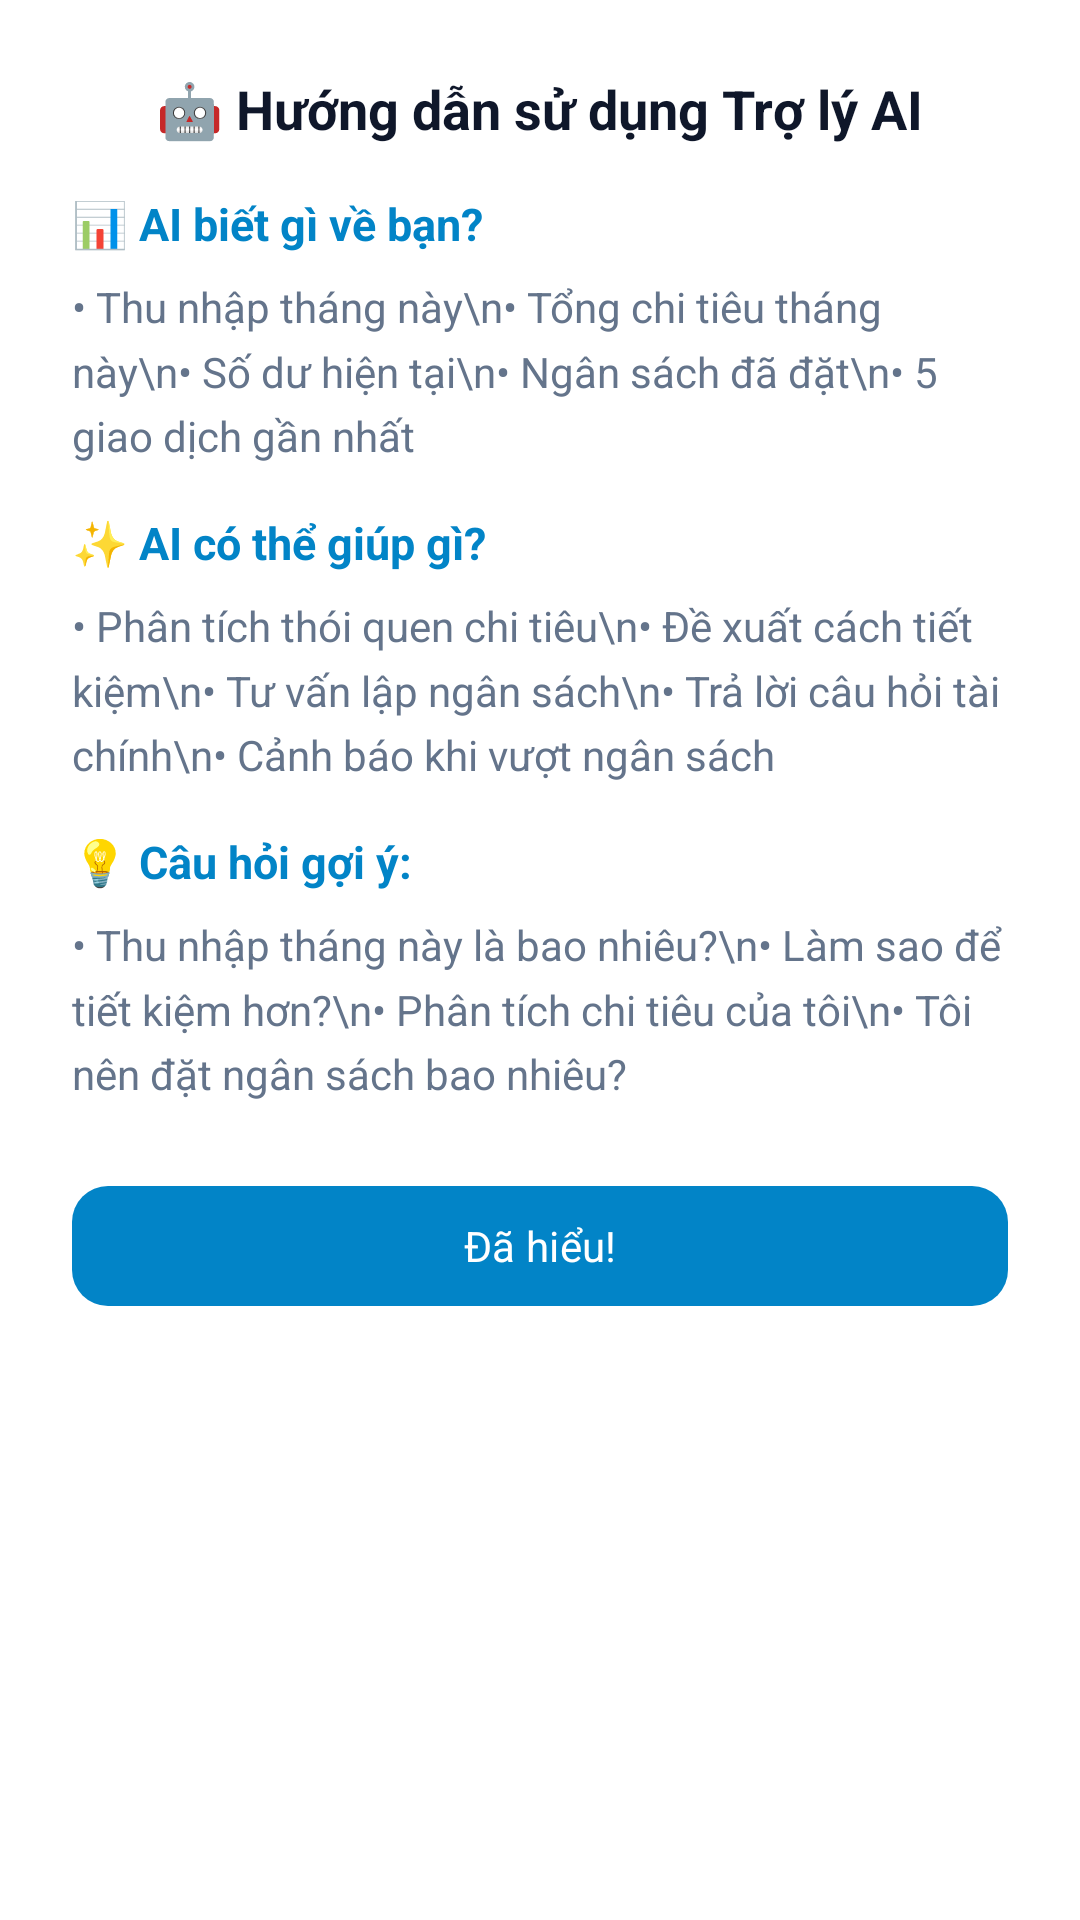

Here is an Android app screen rendered from its layout file. Give the layout XML and the strings, colors and styles it references.
<!-- AndroidManifest.xml: application theme Theme.SmartBudget -->
<!-- res/layout/dialog_ai_guide.xml -->
<?xml version="1.0" encoding="utf-8"?>
<LinearLayout
    xmlns:android="http://schemas.android.com/apk/res/android"
    xmlns:app="http://schemas.android.com/apk/res-auto"
    android:layout_width="match_parent"
    android:layout_height="wrap_content"
    android:orientation="vertical"
    android:padding="24dp"
    android:background="@color/card_background">

    
    <TextView
        android:layout_width="wrap_content"
        android:layout_height="wrap_content"
        android:text="🤖 Hướng dẫn sử dụng Trợ lý AI"
        android:textColor="@color/text_primary"
        android:textSize="18sp"
        android:textStyle="bold"
        android:layout_gravity="center_horizontal"
        android:layout_marginBottom="16dp" />

    
    <TextView
        android:layout_width="wrap_content"
        android:layout_height="wrap_content"
        android:text="📊 AI biết gì về bạn?"
        android:textColor="@color/primary"
        android:textSize="15sp"
        android:textStyle="bold"
        android:layout_marginBottom="8dp" />

    <TextView
        android:layout_width="wrap_content"
        android:layout_height="wrap_content"
        android:text="• Thu nhập tháng này\n• Tổng chi tiêu tháng này\n• Số dư hiện tại\n• Ngân sách đã đặt\n• 5 giao dịch gần nhất"
        android:textColor="@color/text_secondary"
        android:textSize="14sp"
        android:lineSpacingMultiplier="1.3"
        android:layout_marginBottom="16dp" />

    
    <TextView
        android:layout_width="wrap_content"
        android:layout_height="wrap_content"
        android:text="✨ AI có thể giúp gì?"
        android:textColor="@color/primary"
        android:textSize="15sp"
        android:textStyle="bold"
        android:layout_marginBottom="8dp" />

    <TextView
        android:layout_width="wrap_content"
        android:layout_height="wrap_content"
        android:text="• Phân tích thói quen chi tiêu\n• Đề xuất cách tiết kiệm\n• Tư vấn lập ngân sách\n• Trả lời câu hỏi tài chính\n• Cảnh báo khi vượt ngân sách"
        android:textColor="@color/text_secondary"
        android:textSize="14sp"
        android:lineSpacingMultiplier="1.3"
        android:layout_marginBottom="16dp" />

    
    <TextView
        android:layout_width="wrap_content"
        android:layout_height="wrap_content"
        android:text="💡 Câu hỏi gợi ý:"
        android:textColor="@color/primary"
        android:textSize="15sp"
        android:textStyle="bold"
        android:layout_marginBottom="8dp" />

    <TextView
        android:layout_width="wrap_content"
        android:layout_height="wrap_content"
        android:text="• Thu nhập tháng này là bao nhiêu?\n• Làm sao để tiết kiệm hơn?\n• Phân tích chi tiêu của tôi\n• Tôi nên đặt ngân sách bao nhiêu?"
        android:textColor="@color/text_secondary"
        android:textSize="14sp"
        android:lineSpacingMultiplier="1.3"
        android:layout_marginBottom="8dp" />

    
    <com.google.android.material.button.MaterialButton
        android:id="@+id/btn_close"
        android:layout_width="match_parent"
        android:layout_height="wrap_content"
        android:layout_marginTop="16dp"
        android:text="Đã hiểu!"
        app:cornerRadius="12dp" />

</LinearLayout>
<!-- resources referenced by this layout -->
<resources>
  <color name="card_background">#FFFFFF</color>
  <color name="primary">#0284C7</color>
  <color name="text_primary">#0F172A</color>
  <color name="text_secondary">#64748B</color>
  <style name="Theme.SmartBudget" parent="Theme.Material3.DayNight.NoActionBar">
          
          <item name="colorPrimary">@color/primary</item>
          <item name="colorPrimaryVariant">@color/primary_variant</item>
          <item name="colorOnPrimary">@color/on_primary</item>
          
          <item name="colorSecondary">@color/secondary</item>
          <item name="colorSecondaryVariant">@color/secondary_variant</item>
          <item name="colorOnSecondary">@color/on_secondary</item>
          
          <item name="colorError">@color/error</item>
          <item name="colorOnError">@color/on_error</item>
          
          
          <item name="android:colorBackground">@color/background</item>
          <item name="colorSurface">@color/surface</item>
          <item name="colorOnSurface">@color/on_surface</item>
          
          
          <item name="android:statusBarColor">@color/background</item> 
          <item name="android:windowLightStatusBar" tools:targetApi="23">true</item>
          <item name="android:navigationBarColor">@color/surface</item>
          <item name="android:windowLightNavigationBar" tools:targetApi="27">true</item>
  
          
          <item name="android:fontFamily">sans-serif</item>
      </style>
  <color name="primary_variant">#0EA5E9</color>
  <color name="on_primary">#FFFFFF</color>
  <color name="secondary">#7C3AED</color>
  <color name="secondary_variant">#6D28D9</color>
  <color name="on_secondary">#FFFFFF</color>
  <color name="error">#DC2626</color>
  <color name="on_error">#FFFFFF</color>
  <color name="background">#F8FAFC</color>
  <color name="surface">#FFFFFF</color>
  <color name="on_surface">#1E293B</color>
</resources>
